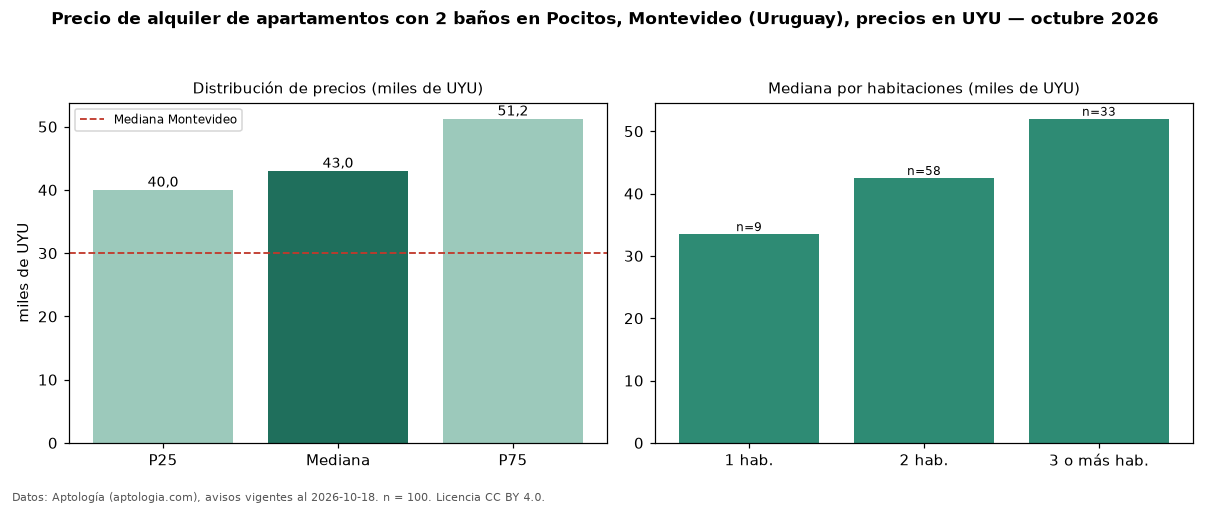

The file beside this chart, header and first rows:
seccion, metrica, valor, moneda, n
filtro, ban2, con 2 baños, , 100
precio, p25, 40000, UYU, 100
precio, mediana, 43000, UYU, 100
precio, p75, 51250, UYU, 100
precio, minimo, 28000, UYU, 100
precio, maximo, 75000, UYU, 100
m2, mediana_precio_m2, 619.1, UYU, 100
m2, area_mediana_m2, 75.0, m2, 100
admin, mediana_admin_mes, 9000, UYU, 92
banos, mediana_banos, 2.0, , 
parqueadero, pct_con_parqueadero, 100.0, %, 52
habitaciones, 1, 33500, UYU, 9
habitaciones, 2, 42500, UYU, 58
habitaciones, 3+, 52000, UYU, 33
ciudad, mediana_ciudad_referencia, 30000, UYU, 
ciudad, mediana_m2_ciudad, 587, UYU, 
fuente, fecha_datos, 2026-10-18, , 
fuente, atribucion, https://www.aptologia.com/uy/alquiler/mo…, , 
fuente, licencia, CC BY 4.0, , 
